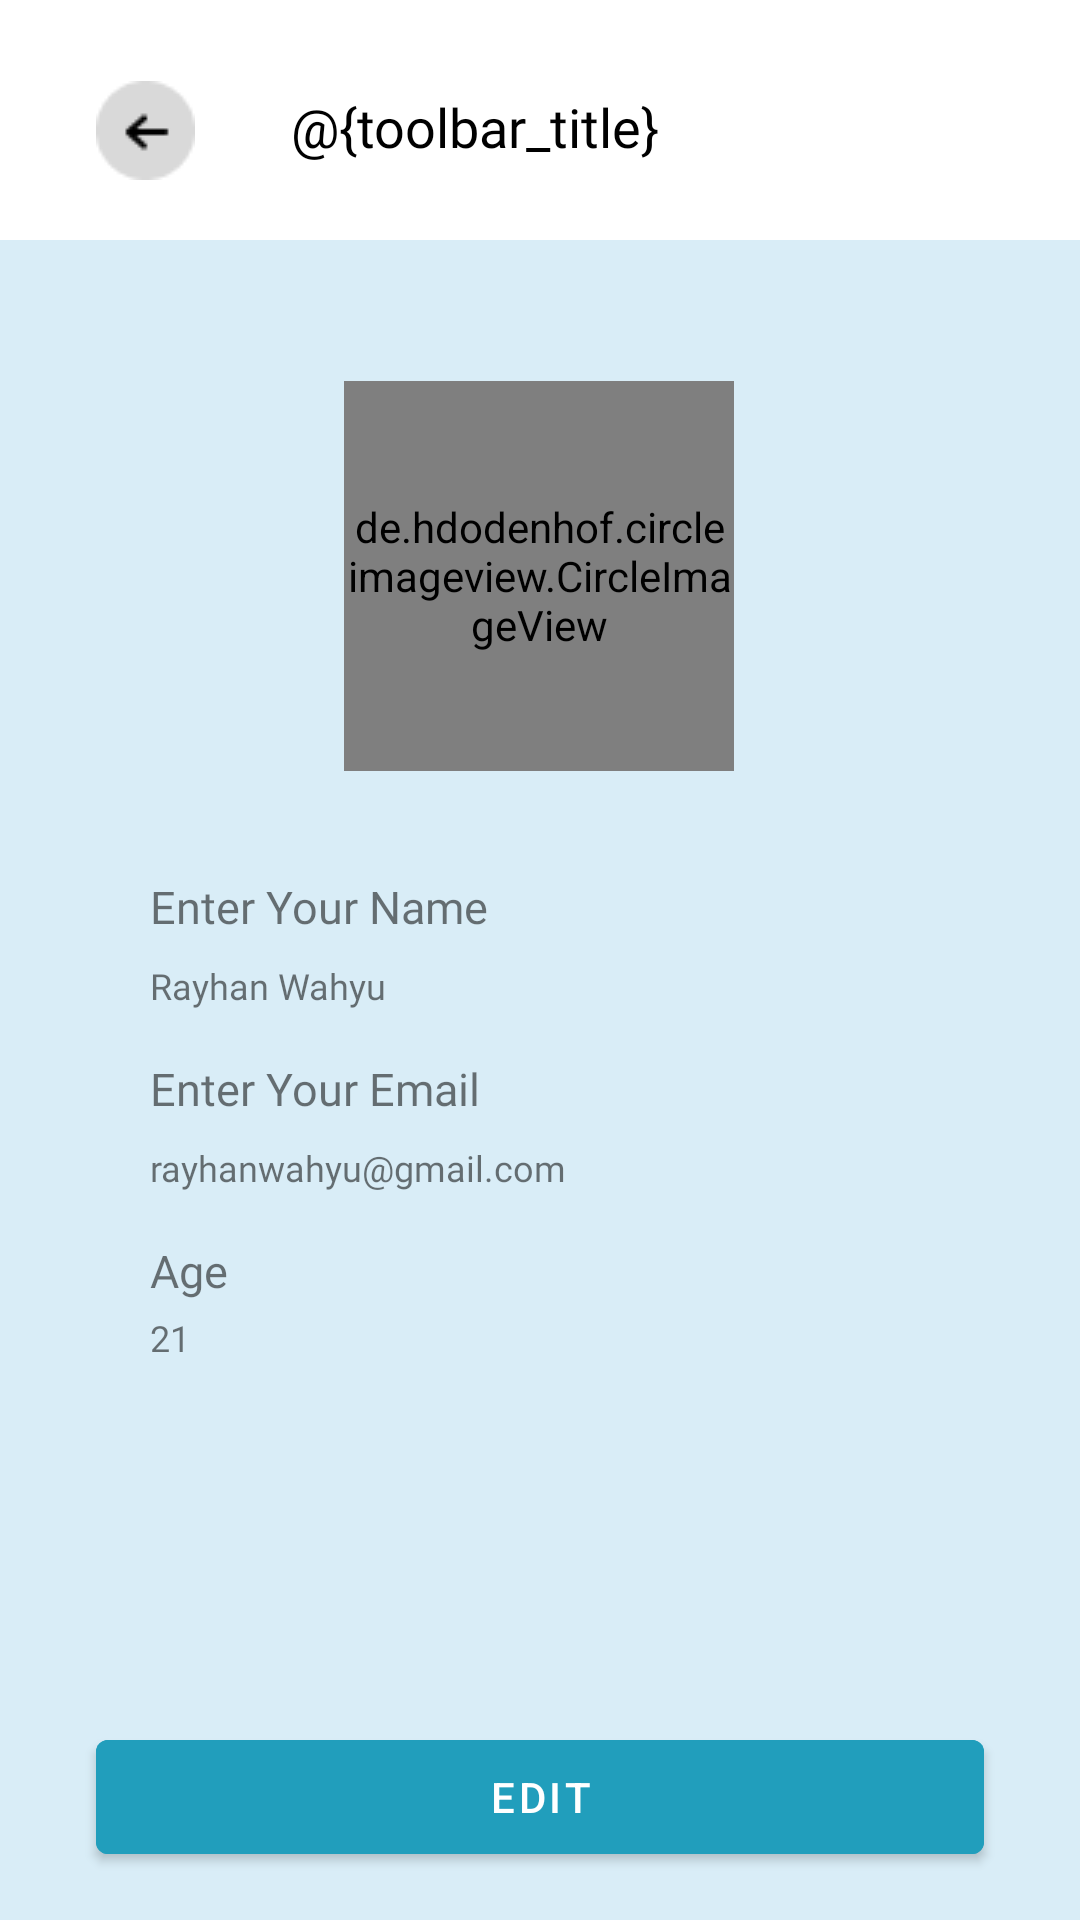

Write the Android layout XML for this screen, with the resource values it uses.
<!-- AndroidManifest.xml: application theme Theme.FitFood -->
<!-- res/layout/fragment_account.xml -->
<?xml version="1.0" encoding="utf-8"?>
<androidx.constraintlayout.widget.ConstraintLayout xmlns:android="http://schemas.android.com/apk/res/android"
    xmlns:app="http://schemas.android.com/apk/res-auto"
    xmlns:tools="http://schemas.android.com/tools"
    android:layout_width="match_parent"
    android:layout_height="match_parent"
    android:background="@color/blue_200">

    
    <include
        android:id="@+id/include"
        layout="@layout/toolbar" />

    
    <androidx.appcompat.widget.Toolbar
        android:id="@+id/toolbar"
        android:layout_width="match_parent"
        android:layout_height="85dp"
        android:minHeight="?attr/actionBarSize"
        app:layout_constraintEnd_toEndOf="parent"
        app:layout_constraintHorizontal_bias="0.0"
        app:layout_constraintStart_toStartOf="parent"
        app:layout_constraintTop_toTopOf="parent" />

    
    <de.hdodenhof.circleimageview.CircleImageView
        android:id="@+id/img_photo"
        android:layout_width="130dp"
        android:layout_height="130dp"
        android:layout_marginTop="64dp"
        android:src="@drawable/profle_photo"
        app:layout_constraintBottom_toTopOf="@+id/imageView9"
        app:layout_constraintEnd_toEndOf="parent"
        app:layout_constraintHorizontal_bias="0.498"
        app:layout_constraintStart_toStartOf="parent"
        app:layout_constraintTop_toBottomOf="@+id/include" />

    
    <ImageView
        android:id="@+id/imageView9"
        android:layout_width="match_parent"
        android:layout_height="wrap_content"
        android:layout_marginTop="160dp"
        android:src="@drawable/bg_account_detail"
        app:layout_constraintEnd_toEndOf="parent"
        app:layout_constraintHorizontal_bias="0.0"
        app:layout_constraintStart_toStartOf="parent"
        app:layout_constraintTop_toBottomOf="@+id/include" />

    
    <TextView
        android:id="@+id/tv_name"
        style="@style/SubHeading1_Bold"
        android:layout_width="match_parent"
        android:layout_height="wrap_content"
        android:layout_marginStart="50dp"
        android:layout_marginEnd="50dp"
        android:text="@string/name"
        app:layout_constraintBottom_toBottomOf="parent"
        app:layout_constraintStart_toStartOf="parent"
        app:layout_constraintTop_toTopOf="parent"
        app:layout_constraintVertical_bias="0.471" />

    
    <TextView
        android:id="@+id/dumbName"
        android:layout_width="match_parent"
        android:layout_height="wrap_content"
        android:layout_marginStart="50dp"
        android:layout_marginEnd="50dp"
        android:layout_marginTop="8dp"
        android:text="@string/dumb_name"
        style="@style/Body1_Regular"
        app:layout_constraintEnd_toEndOf="parent"
        app:layout_constraintHorizontal_bias="0.164"
        app:layout_constraintStart_toStartOf="parent"
        app:layout_constraintTop_toBottomOf="@+id/tv_name" />

    
    <TextView
        android:id="@+id/tv_email"
        style="@style/SubHeading1_Bold"
        android:layout_width="match_parent"
        android:layout_height="wrap_content"
        android:layout_marginStart="50dp"
        android:layout_marginEnd="50dp"
        android:layout_marginTop="16dp"
        android:text="@string/email"
        app:layout_constraintEnd_toEndOf="parent"
        app:layout_constraintHorizontal_bias="0.142"
        app:layout_constraintStart_toStartOf="parent"
        app:layout_constraintTop_toBottomOf="@+id/dumbName" />

    
    <TextView
        android:id="@+id/dumbEmail"
        android:layout_width="match_parent"
        android:layout_height="wrap_content"
        android:layout_marginStart="50dp"
        android:layout_marginEnd="50dp"
        android:layout_marginTop="8dp"
        android:text="@string/dumbEmail"
        style="@style/Body1_Regular"
        app:layout_constraintEnd_toEndOf="parent"
        app:layout_constraintHorizontal_bias="0.208"
        app:layout_constraintStart_toStartOf="parent"
        app:layout_constraintTop_toBottomOf="@+id/tv_email" />

    
    <TextView
        android:id="@+id/tv_age"
        style="@style/SubHeading1_Bold"
        android:layout_width="match_parent"
        android:layout_height="wrap_content"
        android:layout_marginStart="50dp"
        android:layout_marginEnd="50dp"
        android:layout_marginTop="16dp"
        android:text="@string/age"
        app:layout_constraintEnd_toEndOf="parent"
        app:layout_constraintHorizontal_bias="0.136"
        app:layout_constraintStart_toStartOf="parent"
        app:layout_constraintTop_toBottomOf="@+id/dumbEmail" />

    
    <TextView
        android:id="@+id/dumb_age"
        style="@style/Body1_Regular"
        android:layout_width="match_parent"
        android:layout_height="wrap_content"
        android:layout_marginStart="50dp"
        android:layout_marginEnd="50dp"
        android:layout_marginTop="4dp"
        android:text="@string/dummy_age"
        app:layout_constraintEnd_toEndOf="parent"
        app:layout_constraintHorizontal_bias="0.13"
        app:layout_constraintStart_toStartOf="parent"
        app:layout_constraintTop_toBottomOf="@+id/tv_age" />

    
    <Button
        android:id="@+id/btnEdit"
        android:layout_width="0dp"
        android:layout_height="50dp"
        android:layout_marginStart="32dp"
        android:layout_marginEnd="32dp"
        android:layout_marginBottom="16dp"
        android:backgroundTint="@color/base_blue"
        android:text="@string/edit"
        app:layout_constraintBottom_toBottomOf="parent"
        app:layout_constraintEnd_toEndOf="parent"
        app:layout_constraintHorizontal_bias="0.0"
        app:layout_constraintStart_toStartOf="parent"
        tools:alpha="100" />

</androidx.constraintlayout.widget.ConstraintLayout>
<!-- res/layout/toolbar.xml (included above) -->
<?xml version="1.0" encoding="utf-8"?>
<RelativeLayout xmlns:android="http://schemas.android.com/apk/res/android"
    android:layout_width="match_parent"
    android:layout_height="80dp"
    android:background="@color/white">

    <ImageView
        android:id="@+id/btn_back"
        android:layout_width="wrap_content"
        android:layout_height="wrap_content"
        android:layout_alignParentStart="true"
        android:layout_alignParentTop="true"
        android:layout_marginStart="32dp"
        android:layout_marginTop="27dp"
        android:src="@drawable/ic_back" />

        <TextView
            android:id="@+id/title_toolbar"
            android:layout_width="match_parent"
            android:layout_height="wrap_content"
            android:layout_marginStart="32dp"
            android:layout_marginEnd="32dp"
            android:layout_marginTop="30dp"
            android:layout_toEndOf="@+id/btn_back"
            android:fontFamily="@font/montserrat_bold"
            android:text="@{toolbar_title}"
            android:textColor="@color/black"
            android:textSize="18sp" />

</RelativeLayout>
<!-- resources referenced by this layout -->
<resources>
  <color name="base_blue">#219EBC</color>
  <color name="black">#FF000000</color>
  <color name="blue_200">#D9EDF7</color>
  <color name="white">#FFFFFFFF</color>
  <!-- drawable ic_back: png bitmap (drawable, 802 bytes) -->
  <string name="age">Age</string>
  <string name="dumbEmail">rayhanwahyu@gmail.com</string>
  <string name="dumb_name">Rayhan Wahyu</string>
  <string name="dummy_age">21</string>
  <string name="edit">Edit</string>
  <string name="email">Enter Your Email</string>
  <string name="name">Enter Your Name</string>
  <style name="Body1_Regular">
          <item name="android:textSize">12sp</item>
          <item name="fontFamily">@font/montserrat_regular</item>
          <item name="color">@color/black</item>
      </style>
  <style name="SubHeading1_Bold">
          <item name="android:textSize">15sp</item>
          <item name="fontFamily">@font/montserrat_bold</item>
          <item name="color">@color/black</item>
      </style>
  <style name="Theme.FitFood" parent="Base.Theme.FitFood" />
  <style name="Base.Theme.FitFood" parent="Theme.MaterialComponents.DayNight.NoActionBar">
          
          
          <item name="colorPrimary">@color/navi</item>
          <item name="colorPrimaryVariant">@color/base_blue</item>
          <item name="colorOnPrimary">@color/white</item>
          
          <item name="colorSecondary">@color/navy</item>
          <item name="colorOnSecondary">@color/white</item>
          
          <item name="android:statusBarColor">@color/navi</item>
      </style>
  <color name="navi">#2D3D4F</color>
  <color name="navy">#1F2E3C</color>
</resources>
